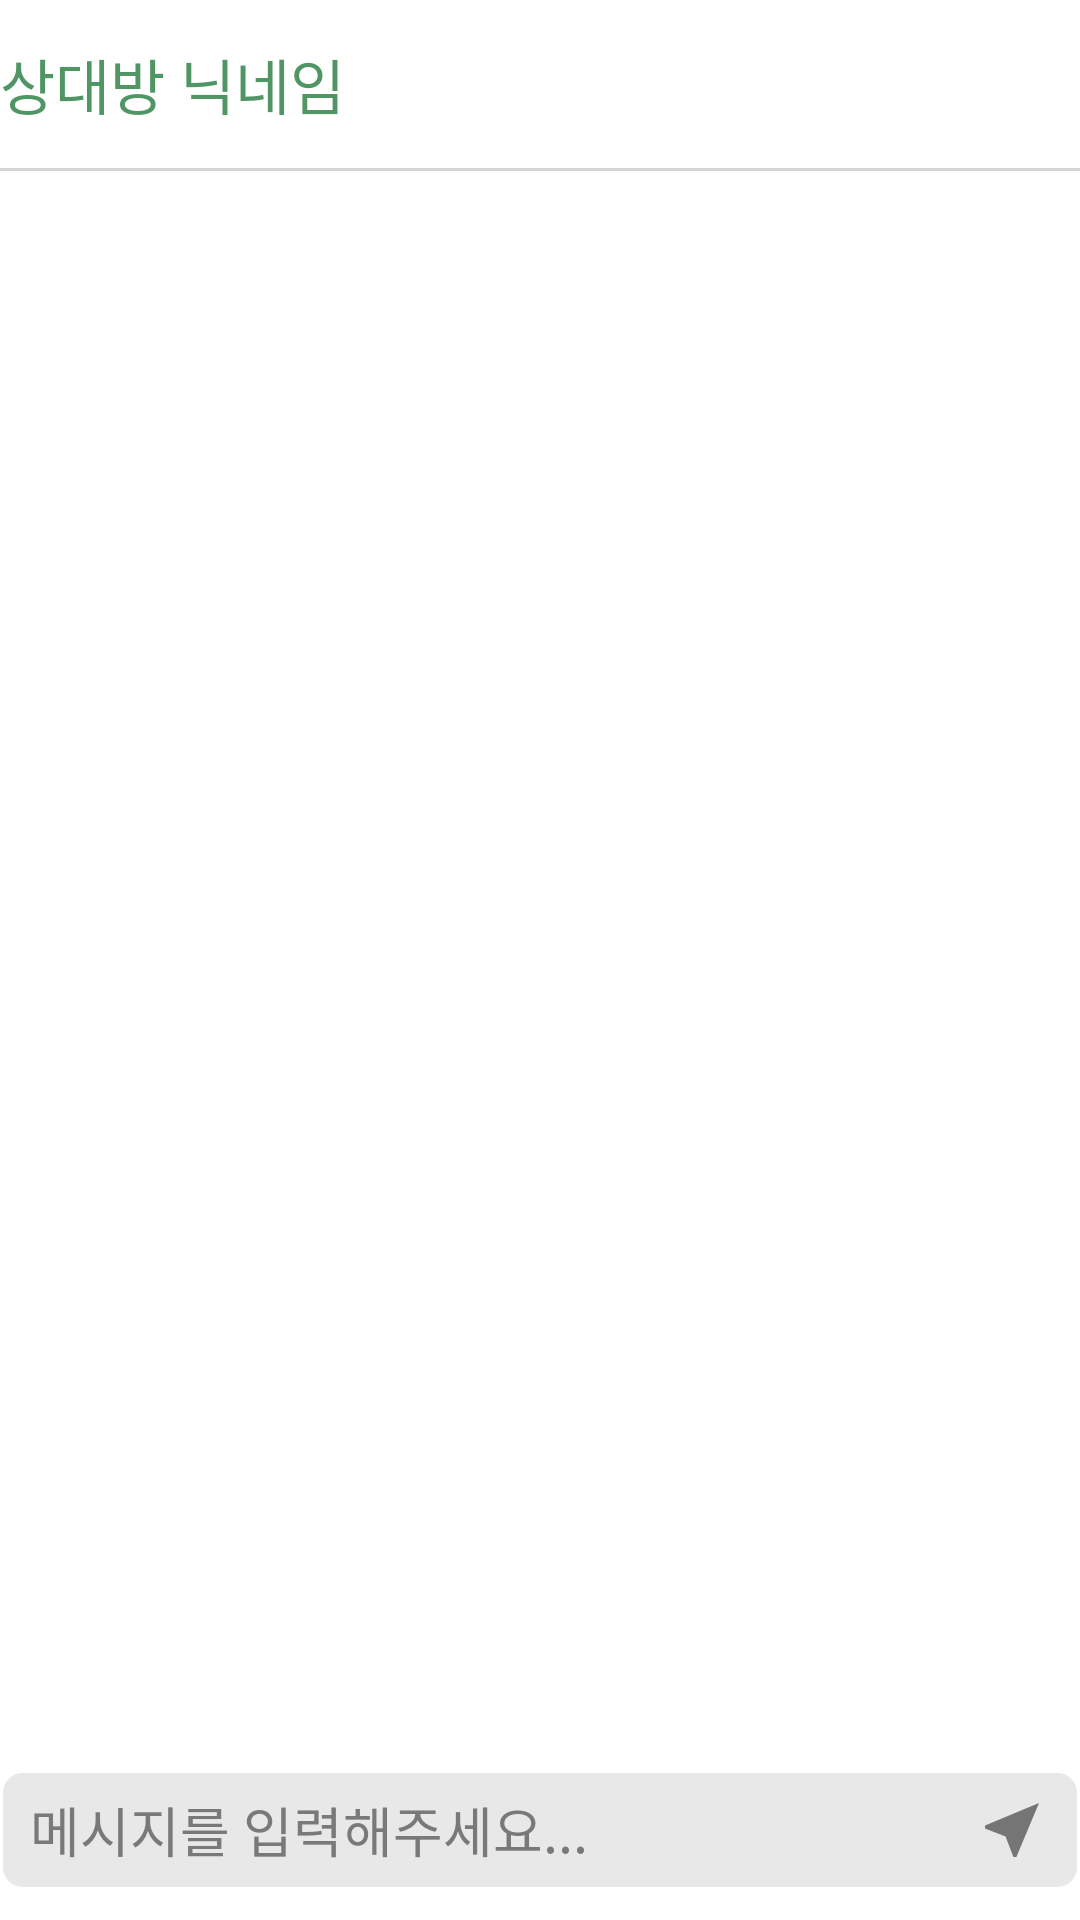

Android layout source for this screen:
<!-- AndroidManifest.xml: application theme Theme.Joker -->
<!-- res/layout/activity_chat.xml -->
<?xml version="1.0" encoding="utf-8"?>
<RelativeLayout xmlns:android="http://schemas.android.com/apk/res/android"
    xmlns:app="http://schemas.android.com/apk/res-auto"
    xmlns:tools="http://schemas.android.com/tools"
    android:layout_width="match_parent"
    android:layout_height="match_parent">

    <androidx.appcompat.widget.Toolbar
        android:id="@+id/toolbar"
        android:layout_width="match_parent"
        android:layout_height="?attr/actionBarSize"
        app:contentInsetStart="0dp"
        tools:ignore="MissingConstraints">

        <TextView
            android:id="@+id/opponentNickname"
            android:layout_width="wrap_content"
            android:layout_height="wrap_content"
            android:text="상대방 닉네임"
            android:textColor="@color/mainGreen"
            android:textSize="20sp">
        </TextView>

    </androidx.appcompat.widget.Toolbar>

    <TextView
        android:id="@+id/toolbar_bottom_boarder"
        android:layout_width="match_parent"
        android:layout_height="1dp"
        android:background="@color/whitegray"
        android:layout_below="@+id/toolbar" />

    <LinearLayout
        android:layout_width="match_parent"
        android:layout_height="match_parent"
        android:layout_above="@+id/messageToSend"
        android:layout_below="@+id/toolbar_bottom_boarder">

        <ScrollView
            android:layout_width="match_parent"
            android:layout_height="match_parent">

            <androidx.recyclerview.widget.RecyclerView
                android:id="@+id/chatArea"
                android:layout_width="match_parent"
                android:layout_height="match_parent">

            </androidx.recyclerview.widget.RecyclerView>

        </ScrollView>

    </LinearLayout>

    <LinearLayout
        android:id="@+id/messageToSend"
        android:layout_width="380dp"
        android:layout_height="40dp"
        android:layout_centerHorizontal="true"
        android:layout_alignParentBottom="true"
        android:layout_marginTop="5dp"
        android:layout_marginBottom="10dp"
        android:orientation="horizontal"
        android:background="@drawable/send_chatting_boarder">

        <EditText
            android:layout_gravity="center_vertical"
            android:id="@+id/messageArea"
            android:layout_width="0dp"
            android:layout_height="wrap_content"
            android:layout_marginLeft="10dp"
            android:layout_weight="6"
            android:hint="메시지를 입력해주세요..."
            android:maxHeight="80dp"
            android:textColor="#000000"
            android:textColorHint="#797979"
            android:background="@null" />

        <ImageView
            android:id="@+id/sendButton"
            android:layout_width="0dp"
            android:layout_height="wrap_content"
            android:layout_weight="0.5"
            android:layout_marginLeft="10dp"
            android:layout_marginRight="10dp"
            android:src="@drawable/ic_baseline_near_me_24"
            android:layout_gravity="center" />

    </LinearLayout>

</RelativeLayout>
<!-- resources referenced by this layout -->
<resources>
  <color name="mainGreen">#509664</color>
  <color name="whitegray">#2A000000</color>
  <!-- drawable ic_baseline_near_me_24 (drawable) -->
  <vector android:height="24dp" android:tint="#757575"
      android:viewportHeight="24" android:viewportWidth="24"
      android:width="24dp" xmlns:android="http://schemas.android.com/apk/res/android">
      <path android:fillColor="@android:color/white" android:pathData="M21,3L3,10.53v0.98l6.84,2.65L12.48,21h0.98L21,3z"/>
  </vector>
  <!-- drawable send_chatting_boarder (drawable) -->
  <?xml version="1.0" encoding="utf-8"?>
  <shape
      xmlns:android="http://schemas.android.com/apk/res/android"
      android:shape="rectangle">
      <solid android:color="#E8E8E8" />
      <stroke android:color="#FFFFFF" android:width="1dp" />
      <corners android:radius="7dp" />
  </shape>
  <style name="Theme.Joker" parent="Theme.MaterialComponents.DayNight.NoActionBar">
          
          <item name="colorPrimary">@color/mainGreen</item>
          <item name="colorPrimaryVariant">@color/mainGreen</item>
          <item name="colorOnPrimary">@color/mainGreen</item>
  
          
          <item name="colorSecondary">@color/teal_200</item>
          <item name="colorSecondaryVariant">@color/teal_700</item>
          <item name="colorOnSecondary">@color/black</item>
          
          <item name="android:statusBarColor" tools:targetApi="l">?attr/colorPrimaryVariant</item>
          
          <item name="windowNoTitle">true</item> 
          <item name="windowActionBar">true</item> 
  
          <item name="android:statusBarColor" tools:ignore="DuplicateDefinition" tools:targetApi="lollipop">
              @android:color/transparent
          </item>
          <item name="android:windowLightStatusBar" tools:targetApi="m">true</item>
  
  
      </style>
  <color name="teal_200">#FF03DAC5</color>
  <color name="teal_700">#FF018786</color>
  <color name="black">#FF000000</color>
</resources>
